Labelled photos from "final", an image-classification folder in sam-atil/Pokemon_ShinyHunter. The possible labels are: Abra, Abra shiny, Bellsprout, Bellsprout shiny, Caterpie, Caterpie shiny, Clefairy, Clefairy shiny, Ditto, Ditto shiny, Drowzee, Drowzee shiny, Ekans, Ekans shiny, Geodude, Geodude shiny, Growlithe, Growlithe shiny, Hoothoot, Hoothoot shiny, Hoppip, Hoppip shiny, Kakuna, Kakuna shiny, Ledyba, Ledyba shiny, Mareep, Mareep shiny, Meowth, Meowth shiny, Metapod, Metapod shiny, Nidoran female, Nidoran female shiny, Nidoran male, Nidoran male shiny, Pidgey, Pidgey shiny, Pikachu, Pikachu shiny, Rattata, Rattata shiny, Sentret, Sentret shiny, Spearow, Spearow shiny, Spinarak, Spinarak shiny, Stantler, Stantler shiny, Vulpix, Vulpix shiny, Weedle, Weedle shiny, Wooper, Wooper shiny, Yanma, Yanma shiny, Zubat, Zubat shiny.

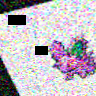
Label: Nidoran male

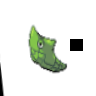
Label: Metapod

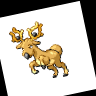
Label: Stantler

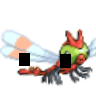
Label: Yanma

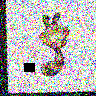
Label: Sentret

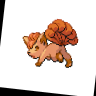
Label: Vulpix
